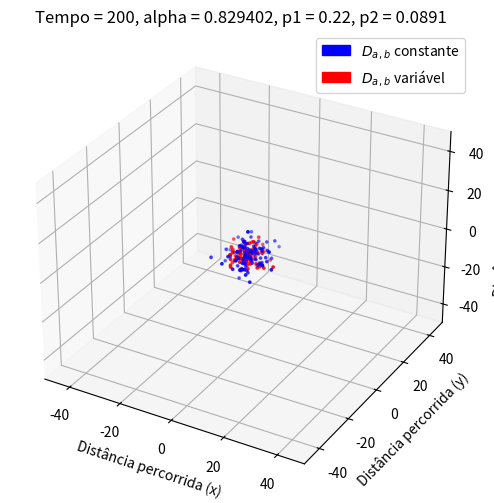

The matplotlib source for this figure: (Note: this script raises an exception after producing the figure.)
# -*- coding: utf-8 -*-
"""
Created on Sat Apr 30 20:05:50 2022

[redacted]
"""

# Trajeto dos walkers em 3d
import numpy as np
import matplotlib.pyplot as plt
import matplotlib.animation as animation
import matplotlib.patches as mpatches
import random

M = 100 # Número de walkers
L = 50 # Tamanho da malha

# A cada intervalo de tempo, mover os walkers

p1 = 0.22 # Probabilidade de andar, coeficiente de difusão
p2 = 0.22 # Probabilidade de andar, coeficiente de difusão
p20 = 0.22
pinv1 = 1.0-p1
pinv2 = 1.0-p2
alpha = 0.829402 # Slope da curva experimental
nsteps = 2001 # Número de intervalos de tempo

# Iniciando os walkers

Z1 = [(0,0,0) for i in range (M)] # Posição inicial dos walkers nos eixos x, y e z
Z2 = [(0,0,0) for i in range (M)] # Posição inicial dos walkers nos eixos x, y e z
edgesrw = np.array(range(-L,L+1))-0.5
xc = 0.5*(edgesrw[:-1]+edgesrw[1:])

#%%

def animate(it):
    global x

    # Trajetória dos walkers nos eixos x, y e z
    if (np.mod(it,noutput)==0):
        if it == 0:
            p2 = p20
        else:
            p2 = p20*it**(alpha-1)
        pinv2 = 1.0-p2
        
        x = get_data(Z1, Z2, M, p2, pinv2)
        A1 = np.float64(Z1)
        plot1._offsets3d = (A1[:,0], A1[:,1], A1[:,2])
        A2 = np.float64(Z2)
        plot2._offsets3d = (A2[:,0], A2[:,1], A2[:,2])
        ax.set_title('Tempo = {}, alpha = {}, p1 = {}, p2 = {}'.format(it, alpha, p1, str(round(p2, 4))))
        
        # Apenas geração de frames para o trabalho escrito              
        noutput2 = 100
        if (np.mod(it,noutput2)==0):
            A1 = np.float64(Z1)
            plot1._offsets3d = (A1[:,0], A1[:,1], A1[:,2])
            A2 = np.float64(Z2)
            plot2._offsets3d = (A2[:,0], A2[:,1], A2[:,2])
            ax.set_title('Tempo = {}, alpha = {}, p1 = {}, p2 = {}'.format(it, alpha, p1, str(round(p2, 4))))
            plt.savefig('tempo_{}.png'.format(it), dpi = 300)
    return plot1, plot2

def get_data(Z1, Z2, M, p2, pinv2):
    # Atualizar a posição de todos os walkers
    for iw in range(M):
        rndx1 = random.random()
        dx1 = -1*(rndx1<p1)+1*(rndx1>pinv1)
        rndy1 = random.random()
        dy1 = -1*(rndy1<p1)+1*(rndy1>pinv1)
        rndz1 = random.random()
        dz1 = -1*(rndz1<p1)+1*(rndz1>pinv1)
        x1, y1, z1 = Z1[iw]
        Z1[iw] = x1+dx1, y1+dy1, z1+dz1
        
        rndx2 = random.random()
        dx2 = -1*(rndx2<p2)+1*(rndx2>pinv2)
        rndy2= random.random()
        dy2 = -1*(rndy2<p2)+1*(rndy2>pinv2)
        rndz2 = random.random()
        dz2 = -1*(rndz2<p2)+1*(rndz2>pinv2)
        x2, y2, z2 = Z2[iw]
        Z2[iw] = x2+dx2, y2+dy2, z2+dz2
    return Z1, Z2

plt.ion()
noutput = 5
fig = plt.figure()
ax = fig.add_subplot(111, projection = '3d')
fig.set_size_inches(6, 6)
ax.set_xlim((-50, 50))
ax.set_ylim((-50, 50))
ax.set_zlim((-50, 50))
ax.set_xlabel('Distância percorrida (x)')
ax.set_ylabel('Distância percorrida (y)')
ax.set_zlabel('Distância percorrida (z)')
subs1 = mpatches.Patch(color = 'blue', label = "$D_a$$_,$$_b$ constante")
subs2 = mpatches.Patch(color = 'red', label = "$D_a$$_,$$_b$ variável")
ax.legend(handles = [subs1, subs2])

x = get_data(Z1, Z2, M, p2, pinv2)
plot1 = ax.scatter (*zip(*Z1), marker = 'o', s = 3, color = 'blue') 
plot2 = ax.scatter (*zip(*Z2), marker = 'o', s = 3, color = 'red')
          
ani = animation.FuncAnimation(fig = fig, func = animate, frames = nsteps, interval = 50)
ani.save('Comparação entre Dab constante e variável, alpha = {}.mp4'.format(alpha))
plt.show()